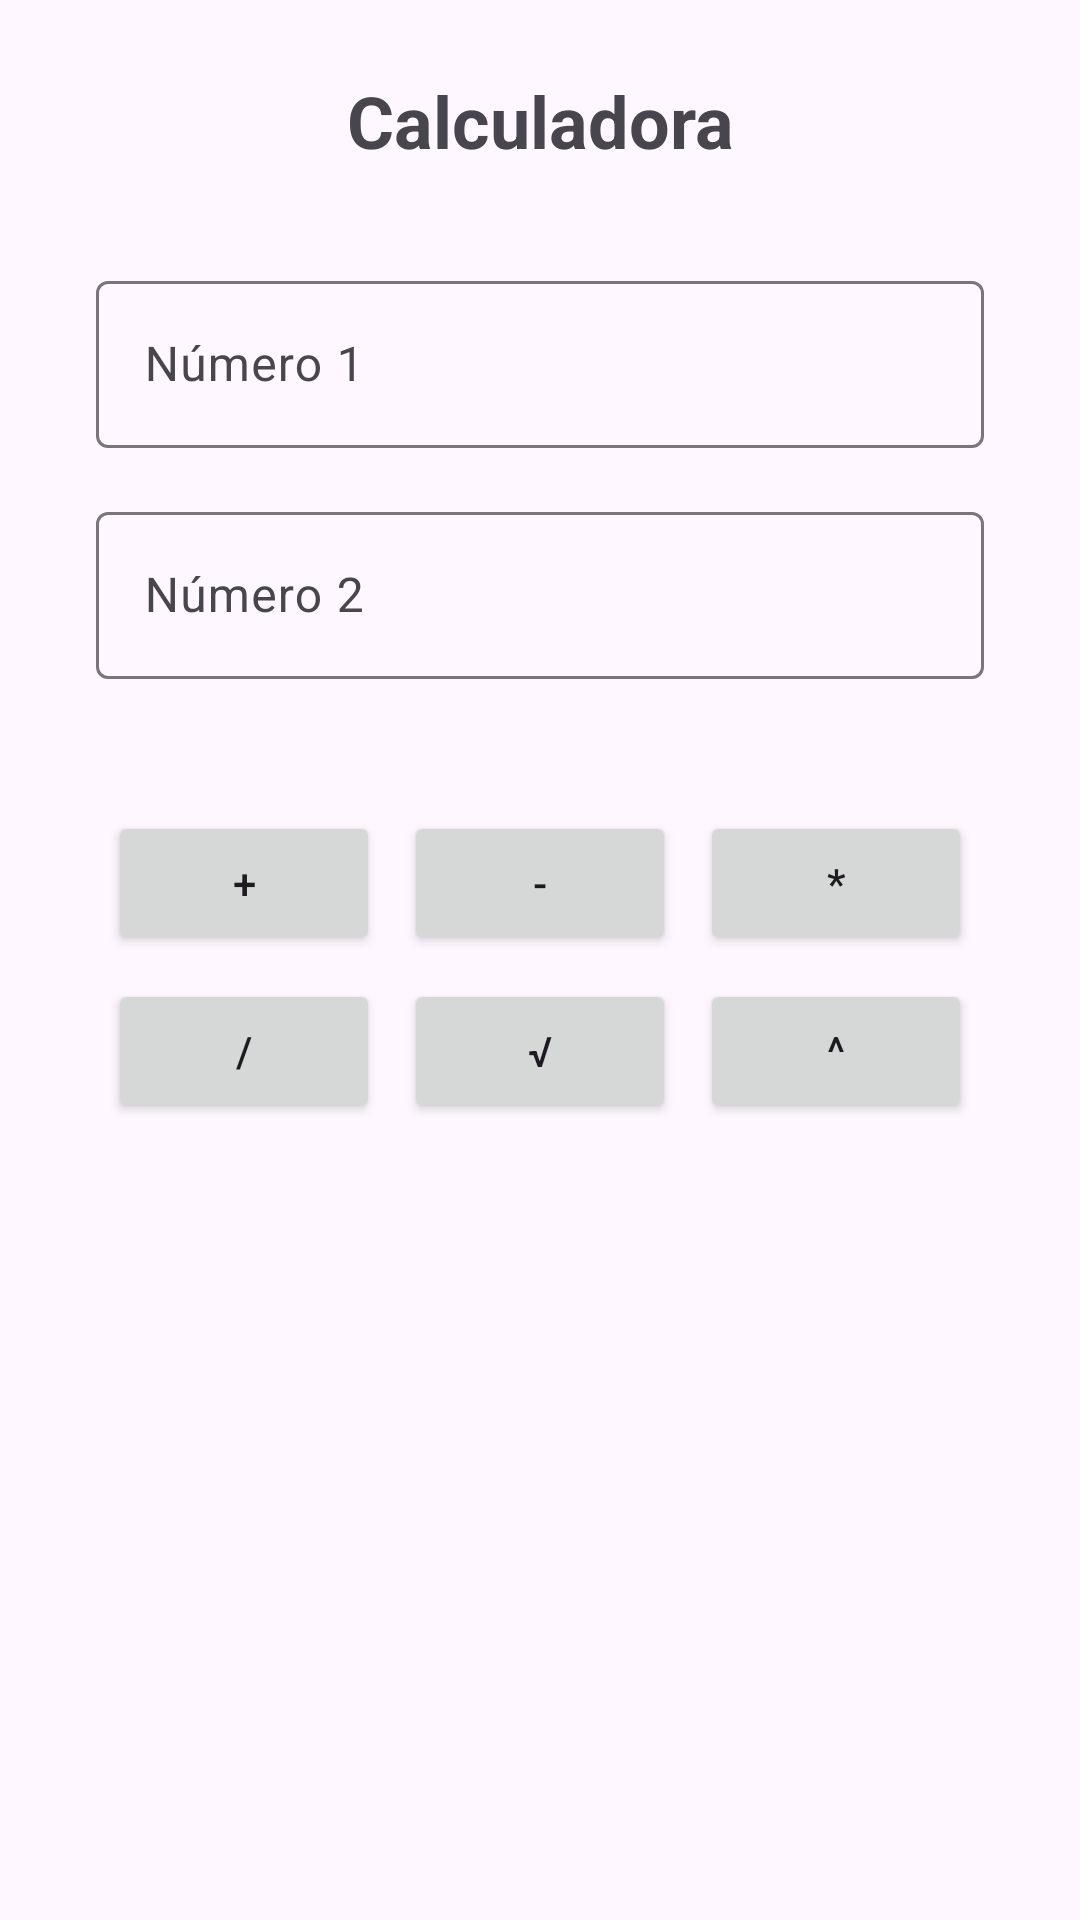

Android layout source for this screen:
<!-- AndroidManifest.xml: application theme Theme.ExamenParcial1 -->
<!-- res/layout/activity_calculator.xml -->
<?xml version="1.0" encoding="utf-8"?>
<androidx.constraintlayout.widget.ConstraintLayout xmlns:android="http://schemas.android.com/apk/res/android"
    xmlns:app="http://schemas.android.com/apk/res-auto"
    xmlns:tools="http://schemas.android.com/tools"
    android:id="@+id/main"
    android:layout_width="match_parent"
    android:layout_height="match_parent"
    android:padding="16dp">

    <ImageButton
        android:id="@+id/btnBack"
        android:layout_width="48dp"
        android:layout_height="48dp"
        android:background="?attr/selectableItemBackgroundBorderless"
        android:contentDescription="@string/back_to_menu"
        android:src="@drawable/ic_arrow_back"
        app:layout_constraintStart_toStartOf="parent"
        app:layout_constraintTop_toTopOf="parent" />

    <TextView
        android:id="@+id/tvTitle"
        android:layout_width="wrap_content"
        android:layout_height="wrap_content"
        android:text="@string/calculator_title"
        android:textSize="24sp"
        android:textStyle="bold"
        app:layout_constraintBottom_toBottomOf="@+id/btnBack"
        app:layout_constraintEnd_toEndOf="parent"
        app:layout_constraintStart_toStartOf="parent"
        app:layout_constraintTop_toTopOf="@+id/btnBack" />

    <com.google.android.material.textfield.TextInputLayout
        android:id="@+id/tilNumber1"
        android:layout_width="0dp"
        android:layout_height="wrap_content"
        android:layout_marginTop="32dp"
        android:layout_marginHorizontal="16dp"
        app:layout_constraintEnd_toEndOf="parent"
        app:layout_constraintStart_toStartOf="parent"
        app:layout_constraintTop_toBottomOf="@id/tvTitle">

        <com.google.android.material.textfield.TextInputEditText
            android:id="@+id/etNumber1"
            android:layout_width="match_parent"
            android:layout_height="wrap_content"
            android:hint="@string/number_1_hint"
            android:inputType="numberDecimal|numberSigned" />
    </com.google.android.material.textfield.TextInputLayout>

    <com.google.android.material.textfield.TextInputLayout
        android:id="@+id/tilNumber2"
        android:layout_width="0dp"
        android:layout_height="wrap_content"
        android:layout_marginTop="16dp"
        android:layout_marginHorizontal="16dp"
        app:layout_constraintEnd_toEndOf="parent"
        app:layout_constraintStart_toStartOf="parent"
        app:layout_constraintTop_toBottomOf="@id/tilNumber1">

        <com.google.android.material.textfield.TextInputEditText
            android:id="@+id/etNumber2"
            android:layout_width="match_parent"
            android:layout_height="wrap_content"
            android:hint="@string/number_2_hint"
            android:inputType="numberDecimal|numberSigned" />
    </com.google.android.material.textfield.TextInputLayout>

    <GridLayout
        android:id="@+id/gridLayout"
        android:layout_width="0dp"
        android:layout_height="wrap_content"
        android:layout_marginTop="24dp"
        android:columnCount="3"
        android:rowCount="2"
        android:padding="16dp"
        app:layout_constraintEnd_toEndOf="parent"
        app:layout_constraintStart_toStartOf="parent"
        app:layout_constraintTop_toBottomOf="@id/tilNumber2">

        <Button
            android:id="@+id/btnSum"
            android:layout_width="0dp"
            android:layout_height="wrap_content"
            android:layout_columnWeight="1"
            android:layout_margin="4dp"
            android:text="@string/op_sum" />

        <Button
            android:id="@+id/btnSub"
            android:layout_width="0dp"
            android:layout_height="wrap_content"
            android:layout_columnWeight="1"
            android:layout_margin="4dp"
            android:text="@string/op_sub" />

        <Button
            android:id="@+id/btnMul"
            android:layout_width="0dp"
            android:layout_height="wrap_content"
            android:layout_columnWeight="1"
            android:layout_margin="4dp"
            android:text="@string/op_mul" />

        <Button
            android:id="@+id/btnDiv"
            android:layout_width="0dp"
            android:layout_height="wrap_content"
            android:layout_columnWeight="1"
            android:layout_margin="4dp"
            android:text="@string/op_div" />

        <Button
            android:id="@+id/btnSqrt"
            android:layout_width="0dp"
            android:layout_height="wrap_content"
            android:layout_columnWeight="1"
            android:layout_margin="4dp"
            android:text="@string/op_sqrt" />

        <Button
            android:id="@+id/btnPow"
            android:layout_width="0dp"
            android:layout_height="wrap_content"
            android:layout_columnWeight="1"
            android:layout_margin="4dp"
            android:text="@string/op_pow" />
    </GridLayout>

    <TextView
        android:id="@+id/tvResult"
        android:layout_width="0dp"
        android:layout_height="wrap_content"
        android:layout_marginTop="32dp"
        android:textAlignment="center"
        android:textSize="20sp"
        android:textStyle="bold"
        app:layout_constraintEnd_toEndOf="parent"
        app:layout_constraintStart_toStartOf="parent"
        app:layout_constraintTop_toBottomOf="@id/gridLayout"
        tools:text="Resultado: 0" />

</androidx.constraintlayout.widget.ConstraintLayout>
<!-- resources referenced by this layout -->
<resources>
  <string name="back_to_menu">Back to Menu</string>
  <string name="calculator_title">Calculadora</string>
  <string name="number_1_hint">Número 1</string>
  <string name="number_2_hint">Número 2</string>
  <string name="op_div">/</string>
  <string name="op_mul">*</string>
  <string name="op_pow">^</string>
  <string name="op_sqrt">√</string>
  <string name="op_sub">-</string>
  <string name="op_sum">+</string>
  <style name="Theme.ExamenParcial1" parent="Base.Theme.ExamenParcial1" />
  <style name="Base.Theme.ExamenParcial1" parent="Theme.Material3.DayNight.NoActionBar">
          
          
      </style>
</resources>
